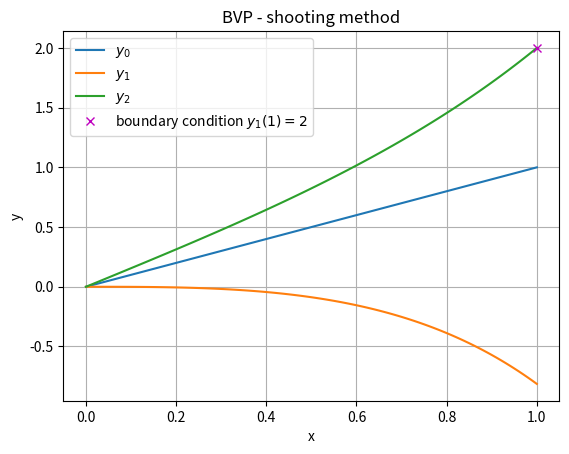

Reproduce this figure in Python.
import scipy.integrate
import numpy as np
import matplotlib.pyplot as plt

def dy(x: float, y: np.ndarray) -> np.ndarray:
    """Examplary ordinary differential equation.

    Parameters
    ----------
    x : float
        Independent variable
    y : np.ndarray
        Dependent variables

    Returns
    -------
    np.ndarray
        First order derivative of dependent variables
    """
    y1, y2 = y
    dy1dx = y2
    dy2dx = 4*(y1-x)
    return np.array([dy1dx, dy2dx])

# domain
x = np.linspace(0, 1, 101)

# known boundary conditions
y1_0 = 0
y1_f = 2

# guess initial condition, [gamma0, gamma1]
guess = [1, 0]

# solve IVP for two initial guesses
sol0 = scipy.integrate.solve_ivp(dy, (x[0], x[-1]), [y1_0, guess[0]], t_eval=x)
sol1 = scipy.integrate.solve_ivp(dy, (x[0], x[-1]), [y1_0, guess[1]], t_eval=x)
y = [sol0.y[0], sol1.y[0]]  # save the solutions for y = y1 for each guess

max_iter = 100  # maximum number of iterations for secant method
tolerance = 1e-3  # error tolerance for stopping criteria

for i in range(max_iter):
    if abs(y[-1][-1]-y1_f) < tolerance:
        break  # if error tolerance is reached, stop the algorithm

    # approximate new guess with secant
    new_guess = guess[-1]-(y[-1][-1]-y1_f)*(guess[-1]-guess[-2])/(y[-1][-1]-y[-2][-1])
    guess.append(new_guess)
    
    # solve IVP using the new guess
    new_sol = scipy.integrate.solve_ivp(dy, (x[0], x[-1]), [y1_0, guess[-1]], t_eval=x)
    y.append(new_sol.y[0])

fig = plt.figure()
for i, y_i in enumerate(y):
    plt.plot(x, y_i, label=f"$y_{i}$")
plt.plot(1, 2, label="boundary condition $y_1(1)=2$", linestyle="", marker="x", color="m")
plt.xlabel("x")
plt.ylabel("y")
plt.title("BVP - shooting method")
plt.legend()
plt.grid()
plt.show()